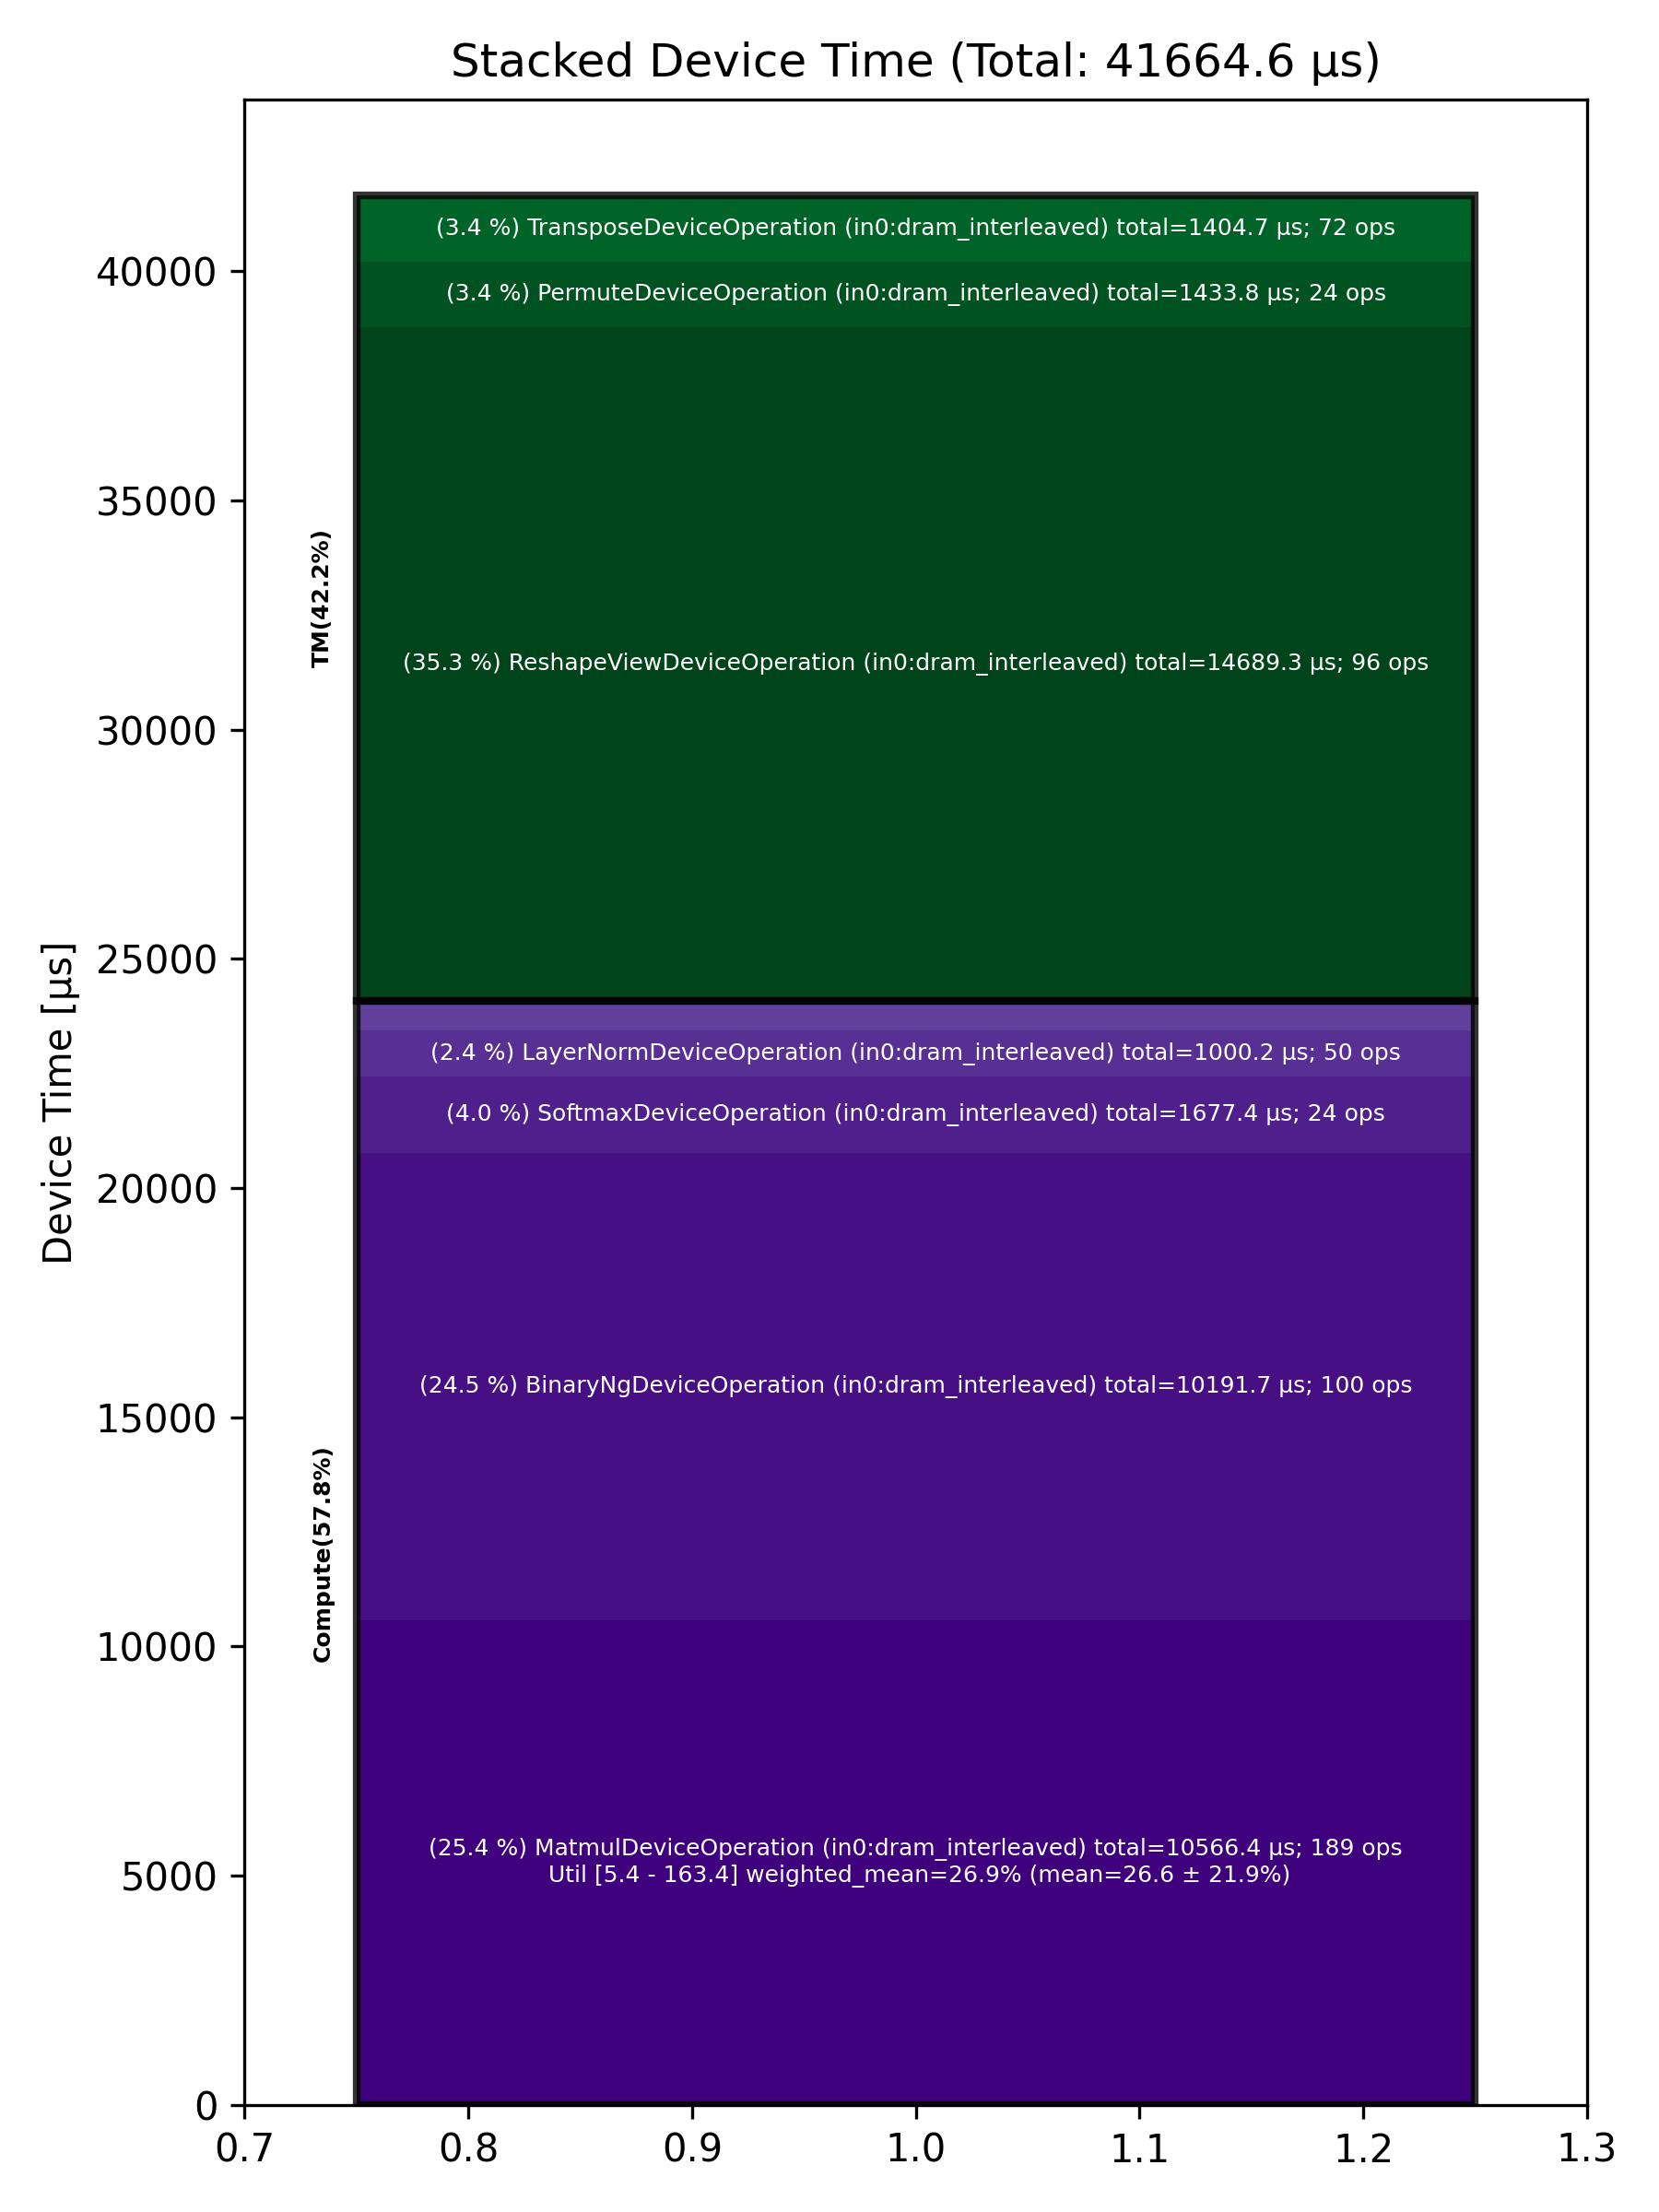

The table this chart was drawn from, first rows:
Total % [%], Op Code, Device Time Sum [μs], Op Count, Op Category, Min FLOPs [%], Max FLOPs [%], Mean FLOPs [%], Std FLOPs [%], Weighted Mean FLOPs [%]
35.26, ReshapeViewDeviceOperation (in0:dram_int…, 14689, 96, TM, , , , , 
25.36, MatmulDeviceOperation (in0:dram_interlea…, 10566, 189, Compute, 5.41, 163.4, 26.59, 21.93, 26.89
24.46, BinaryNgDeviceOperation (in0:dram_interl…, 10192, 100, Compute, , , , , 
4.03, SoftmaxDeviceOperation (in0:dram_interle…, 1677, 24, Compute, , , , , 
3.44, PermuteDeviceOperation (in0:dram_interle…, 1434, 24, TM, , , , , 
3.37, TransposeDeviceOperation (in0:dram_inter…, 1405, 72, TM, , , , , 
2.40, LayerNormDeviceOperation (in0:dram_inter…, 1000, 50, Compute, , , , , 
1.49, UnaryDeviceOperation (in0:dram_interleav…, 621.6, 24, Compute, , , , , 
0.07, EmbeddingsDeviceOperation (in0:dram_inte…, 30.51, 6, Compute, , , , , 
0.06, UntilizeWithUnpaddingDeviceOperation (in…, 26.94, 4, TM, , , , , 
0.03, TypecastDeviceOperation (in0:dram_interl…, 12.60, 6, TM, , , , , 
0.02, UntilizeDeviceOperation (in0:dram_interl…, 9.42, 2, TM, , , , , 
